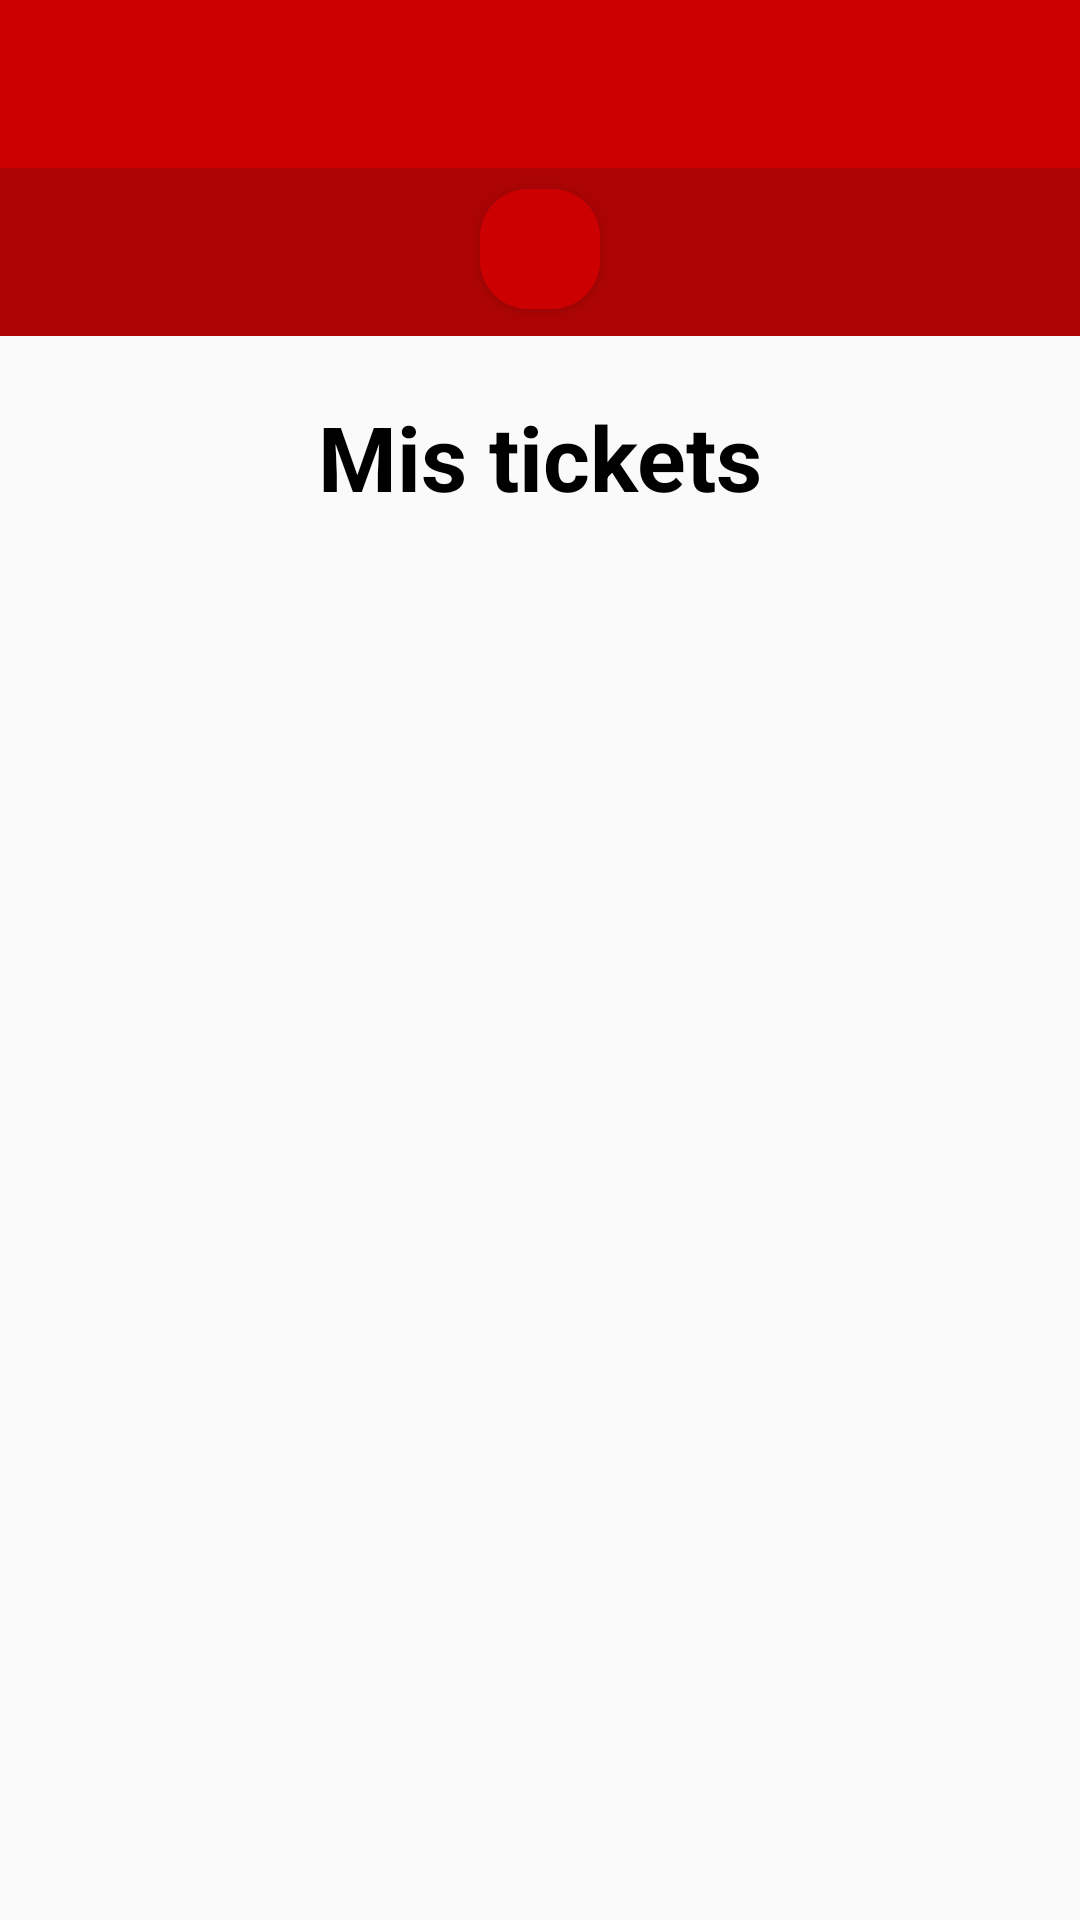

The Android layout XML behind this screen, and the referenced resources:
<!-- AndroidManifest.xml: application theme AppTheme2 -->
<!-- res/layout/activity_home_estudiante.xml -->
<?xml version="1.0" encoding="utf-8"?>
<androidx.constraintlayout.widget.ConstraintLayout xmlns:android="http://schemas.android.com/apk/res/android"
    xmlns:app="http://schemas.android.com/apk/res-auto"
    xmlns:tools="http://schemas.android.com/tools"
    android:layout_width="match_parent"
    android:layout_height="match_parent"
    tools:context=".HomeEstudiante">

    


    <androidx.appcompat.widget.Toolbar
        android:id="@+id/toolbar"
        android:layout_width="0dp"
        android:layout_height="wrap_content"
        android:background="@color/colorPrimaryDark2"
        android:minHeight="?attr/actionBarSize"
        android:theme="?attr/actionBarTheme"
        app:layout_constraintEnd_toEndOf="parent"
        app:layout_constraintStart_toStartOf="parent"
        app:layout_constraintTop_toTopOf="parent">

        <GridLayout
            android:layout_width="match_parent"
            android:layout_height="match_parent"
            tools:layout_editor_absoluteX="16dp"
            tools:layout_editor_absoluteY="4dp">

            <Button
                android:id="@+id/buttonHomen"
                android:layout_width="120dp"
                android:layout_height="45dp"
                android:layout_marginTop="0dp"
                android:background="#00FFFFFF"
                android:foreground="@mipmap/logosigbe3" />

            <Button
                android:id="@+id/buttonSalir"
                android:layout_width="30dp"
                android:layout_height="30dp"
                android:layout_row="0"
                android:layout_column="2"
                android:layout_marginTop="0dp"
                android:layout_marginEnd="10dp"
                android:background="#00FFFFFF"
                android:foreground="@mipmap/botonoff" />
        </GridLayout>

    </androidx.appcompat.widget.Toolbar>

    <androidx.appcompat.widget.Toolbar
        android:id="@+id/toolbar2"
        android:layout_width="0dp"
        android:layout_height="wrap_content"
        android:background="#AC0404"
        android:minHeight="?attr/actionBarSize"
        android:theme="?attr/actionBarTheme"
        app:layout_constraintEnd_toEndOf="parent"
        app:layout_constraintStart_toStartOf="parent"
        app:layout_constraintTop_toBottomOf="@+id/toolbar" />


    <Button
        android:id="@+id/buttonComprar"
        android:layout_width="40dp"
        android:layout_height="40dp"
        android:layout_marginTop="7dp"
        android:background="@drawable/textinicio_sesion"
        android:foreground="@mipmap/compraticket"
        app:layout_constraintEnd_toEndOf="@+id/toolbar2"
        app:layout_constraintStart_toStartOf="parent"
        app:layout_constraintTop_toBottomOf="@+id/toolbar" />

    <TextView
        android:id="@+id/textView5"
        android:layout_width="wrap_content"
        android:layout_height="wrap_content"
        android:layout_marginTop="20dp"
        android:text="Mis tickets"
        android:textColor="#000000"
        android:textSize="30sp"
        android:textStyle="bold"
        app:layout_constraintEnd_toEndOf="parent"
        app:layout_constraintStart_toStartOf="parent"
        app:layout_constraintTop_toBottomOf="@+id/toolbar2" />

    <LinearLayout
        android:layout_width="410dp"
        android:layout_height="569dp"
        android:layout_marginTop="20dp"
        android:orientation="horizontal"
        app:layout_constraintEnd_toEndOf="parent"
        app:layout_constraintStart_toStartOf="parent"
        app:layout_constraintTop_toBottomOf="@+id/textView5">

        <ListView
            android:id="@+id/listTickets"
            android:layout_width="match_parent"
            android:layout_height="match_parent"
            android:layout_marginLeft="15dp" />
    </LinearLayout>


</androidx.constraintlayout.widget.ConstraintLayout>
<!-- resources referenced by this layout -->
<resources>
  <color name="colorPrimaryDark2">#cc0000</color>
  <!-- drawable textinicio_sesion (drawable) -->
  <?xml version="1.0" encoding="utf-8"?>
  <shape xmlns:android="http://schemas.android.com/apk/res/android">
  <corners android:radius="16dp"></corners>
      <solid android:color="#cc0000"></solid>
  
  
  </shape>
  <!-- mipmap botonoff: png bitmap (mipmap-hdpi, 12432 bytes) -->
  <!-- mipmap compraticket: png bitmap (mipmap-hdpi, 13730 bytes) -->
  <!-- mipmap logosigbe3: png bitmap (mipmap-hdpi, 21888 bytes) -->
  <style name="AppTheme2" parent="Theme.AppCompat.Light.NoActionBar">
          <item name="colorPrimaryDark">@color/colorPrimaryDark2</item>
      </style>
</resources>
